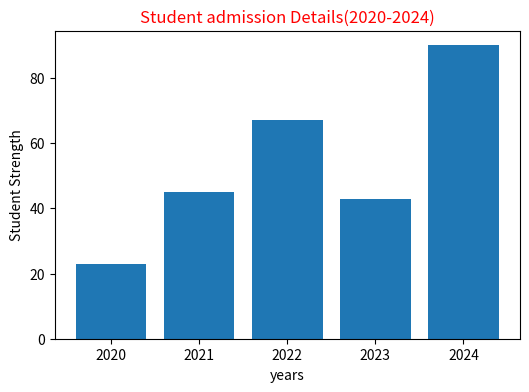

Write the Python code that produced this figure.
import matplotlib.pyplot as plt 
years=[2020,2021,2022,2023,2024]
strength=[23,45,67,43,90]
plt.figure(figsize=(6,4))
plt.bar(years,strength)
plt.title("Student admission Details(2020-2024)",color='red')
plt.xlabel("years")
plt.ylabel("Student Strength")
plt.show()
